Run: headless pygame with SDL's dummy video driver; simulated clock (each Clock.tick advances the game by its frame time, no real sleeping); random seed 0; keys injected as events and as key.get_pressed() state; no mouse input.
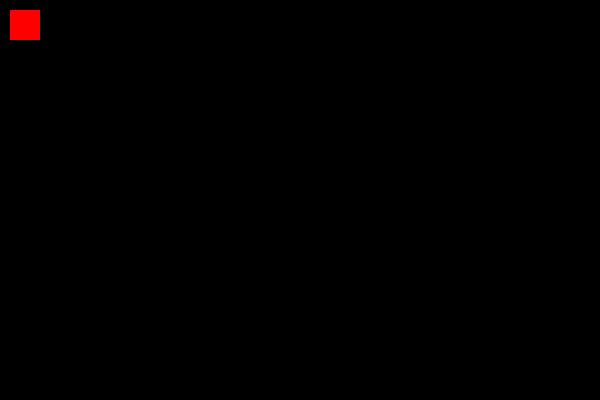
Frame 1 of 4 · flips 1–60 · no input
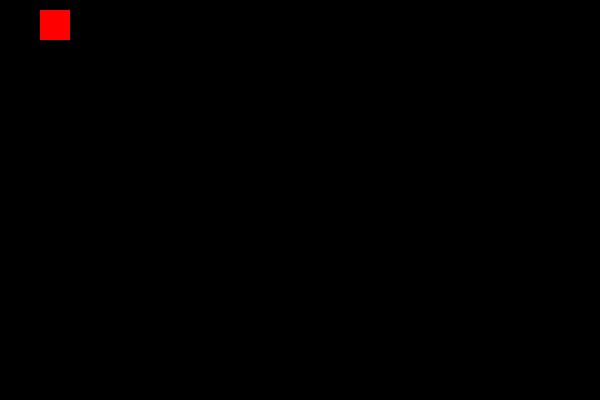
Frame 2 of 4 · flips 61–180 · tapped SPACE, RETURN · held RIGHT (→), D
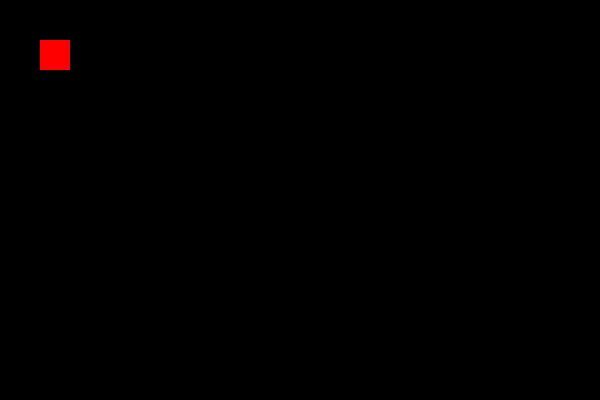
Frame 3 of 4 · flips 181–300 · held DOWN (↓), S
Frame 4 of 4 · flips 301–420 · held LEFT (←), A, UP (↑), W · screen same as frame 1, image omitted

The pygame program that drew these frames:

import pygame

# pygame.init()
# surface = pygame.display.set_mode((600, 400), pygame.RESIZABLE)
# pygame.display.set_caption("Первая игра")
#
# clock = pygame.time.Clock()
# FPS = 60
#
# pygame.draw.rect(surface, (255, 0, 0), (10, 10, 100, 30))
# pygame.display.flip()
# while True:
#     for event in pygame.event.get():
#         if event.type == pygame.QUIT:
#             exit()
#     clock.tick(FPS)


pygame.init()
SURFACE = pygame.display.set_mode((600, 400), pygame.RESIZABLE)


class Figure:

    def __init__(self, size_, x, y, color=(255, 0, 0), speed=0.25):
        self.size_ = size_
        self.coordinate = [x, y]
        self.direction = [0, 0]
        self.color = color # тут ранее было прописано значение по умолчанию. Я думаю, что в этом была мини-ошибка
        self.speed = speed
    def draw(self):
        pygame.draw.rect(SURFACE, self.color, (*self.coordinate, self.size_, self.size_))

    def update(self):
        self.coordinate[0] += self.speed * self.direction[0]
        self.coordinate[1] += self.speed * self.direction[1]

class Game:
    def __init__(self):
        self.square = Figure(30, 10, 10)

    def run(self):
        while True:
            """
            1)обработка события ивентов в цикле
            2)обновление объекта
            3)отрисовка объектов
            
            """
            for event in pygame.event.get():
                if event.type == pygame.QUIT:
                    exit()
                elif event.type == pygame.KEYDOWN:
                    match event.key:
                        case pygame.K_RIGHT:
                            self.square.direction[0] = 1
                        case pygame.K_LEFT:
                            self.square.direction[0] = -1
                        case pygame.K_UP:
                            self.square.direction[1] = -1
                        case pygame.K_DOWN:
                            self.square.direction[1] = 1
                elif event.type == pygame.KEYUP:
                    match event.key:
                        case pygame.K_RIGHT:
                            self.square.direction[0] = 0
                        case pygame.K_LEFT:
                            self.square.direction[0] = 0
                        case pygame.K_UP:
                            self.square.direction[1] = 0
                        case pygame.K_DOWN:
                            self.square.direction[1] = 0

            self.update()

            SURFACE.fill((0, 0, 0))
            self.draw()
            pygame.display.flip()

    def draw(self):
        self.square.draw()

    def update(self):
        self.square.update()

game = Game()
game.run()
